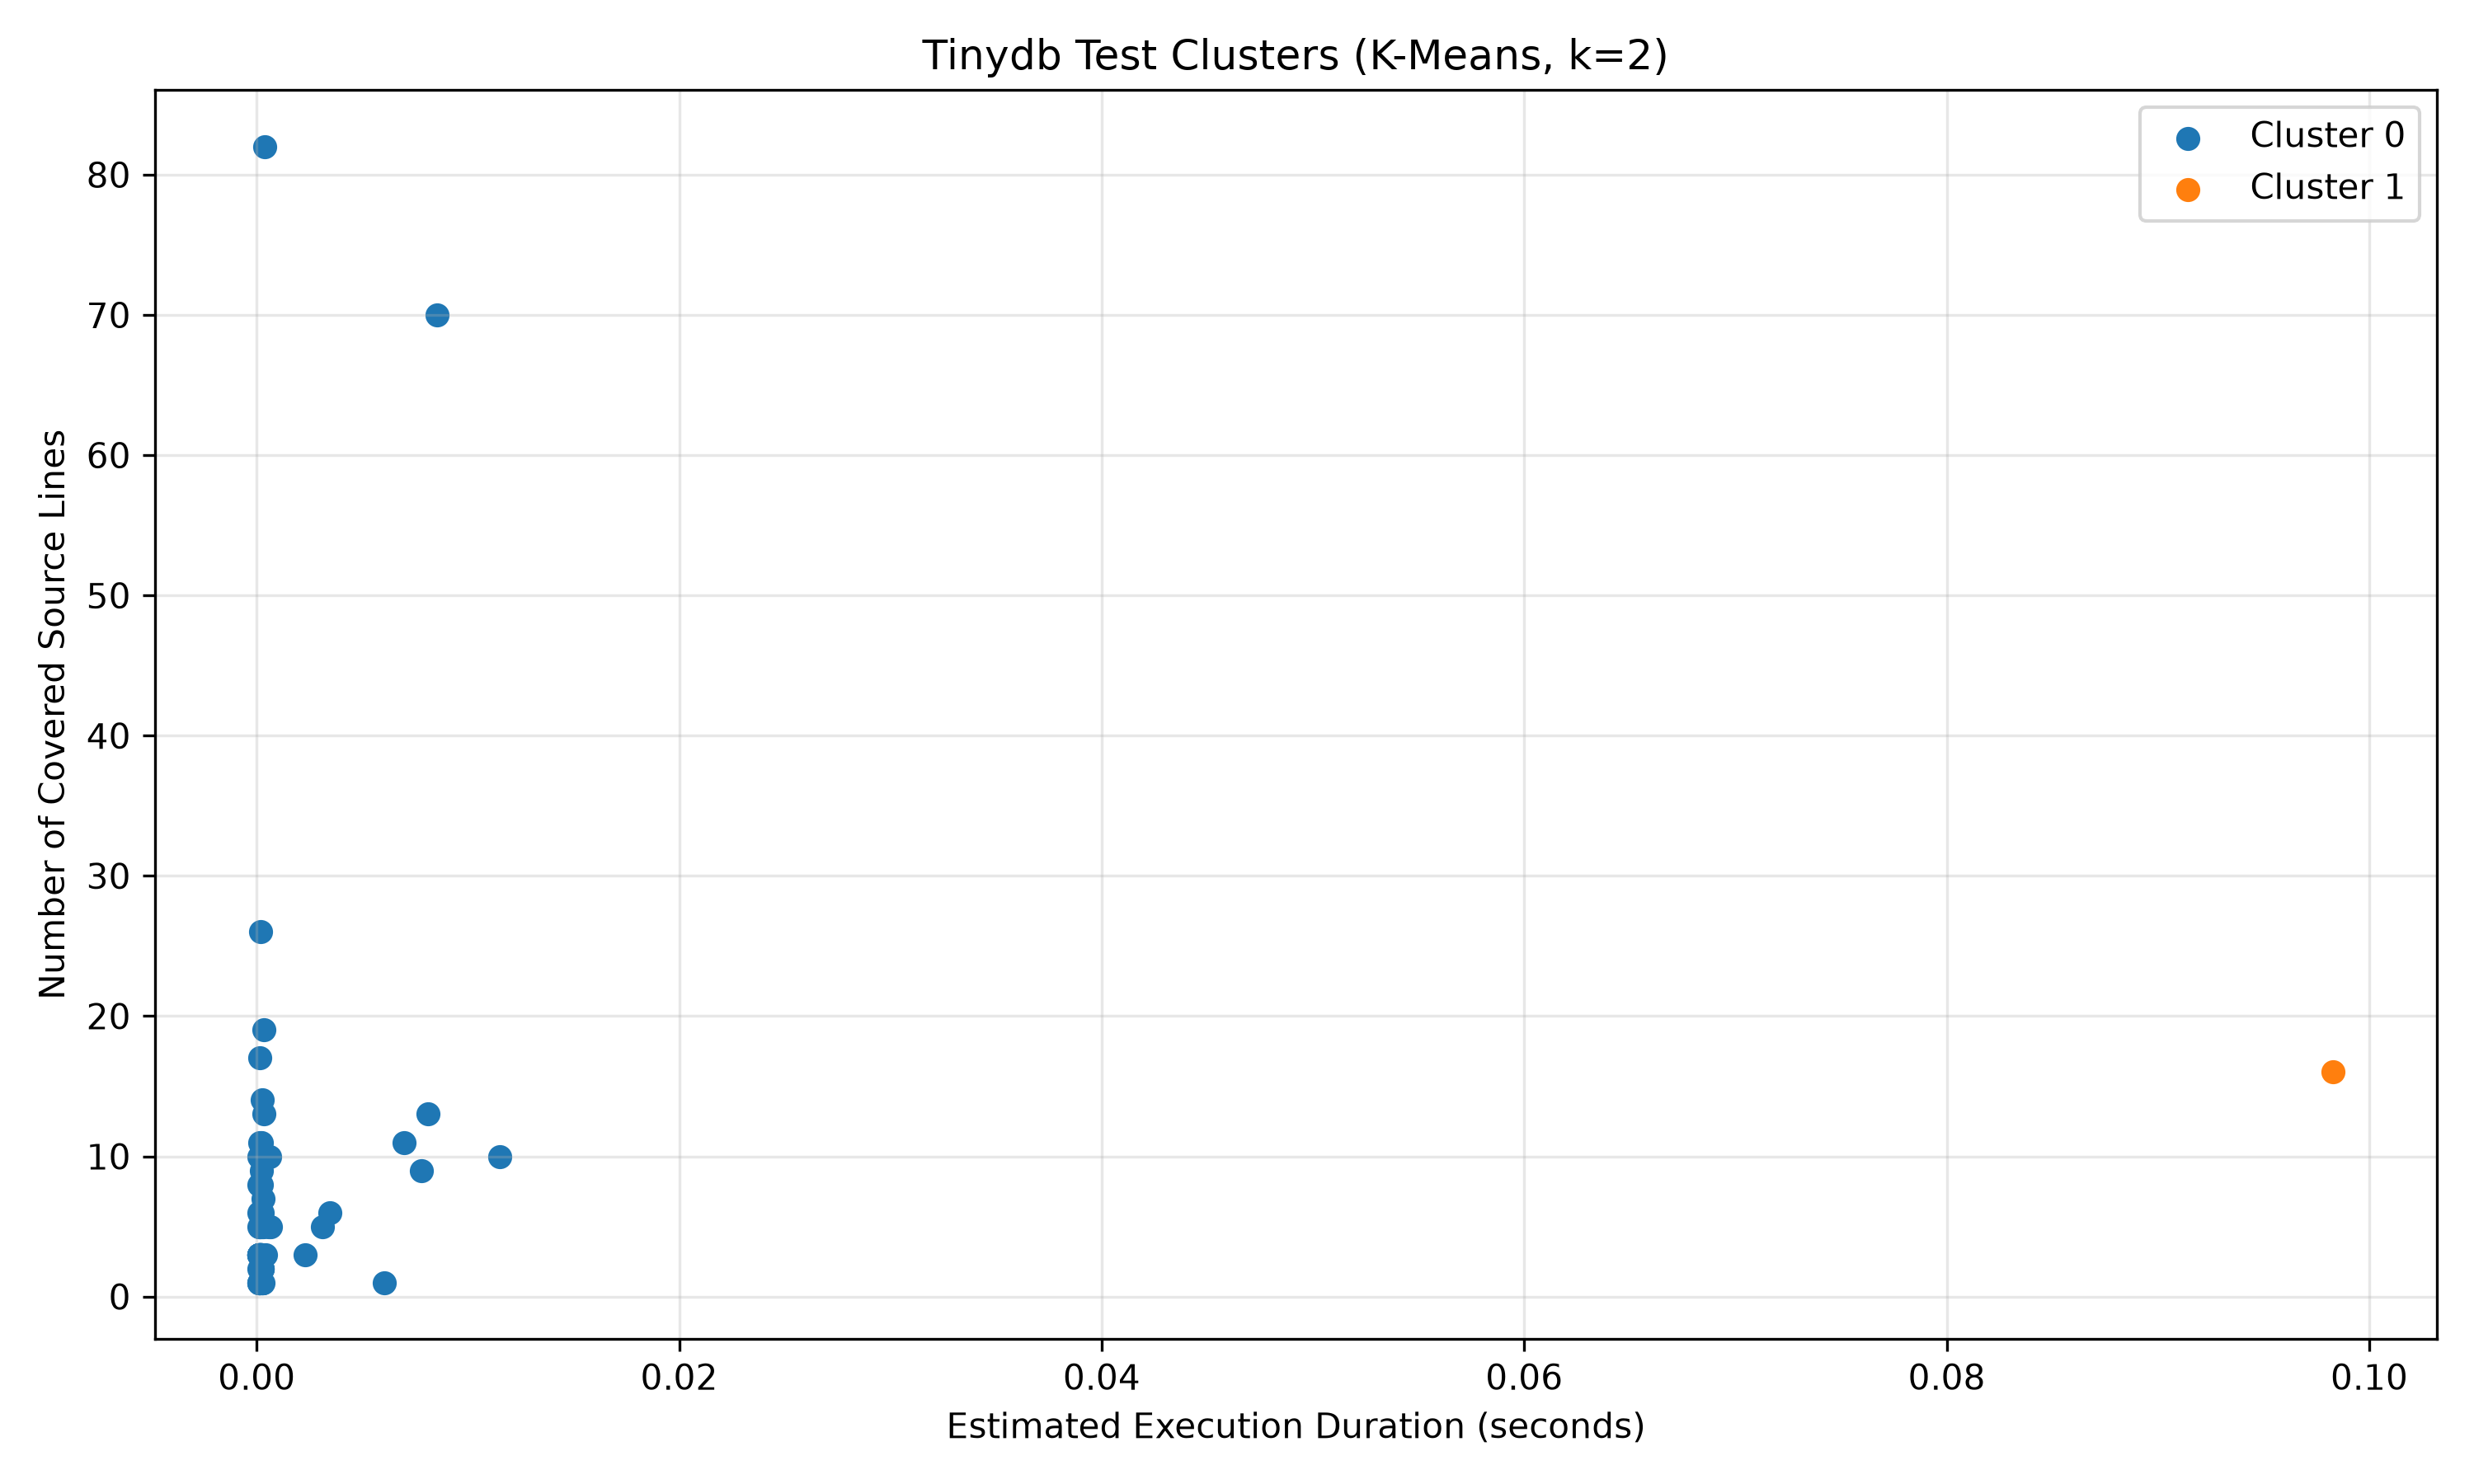

Data behind this chart, as committed beside it:
test_node_id, kalman_estimate_seconds, covered_line_count, cluster
tests/test_middlewares.py::test_caching, 0.000137, 17, 0
tests/test_middlewares.py::test_caching_…, 0.00854, 70, 0
tests/test_middlewares.py::test_caching_…, 0.0001696, 26, 0
tests/test_middlewares.py::test_caching_…, 0.007793, 9, 0
tests/test_middlewares.py::test_caching_…, 0.000105, 6, 0
tests/test_middlewares.py::test_caching_…, 0.0001268, 8, 0
tests/test_operations.py::test_add_int[m…, 0.000242, 3, 0
tests/test_operations.py::test_decrement…, 0.0001944, 3, 0
tests/test_operations.py::test_delete[me…, 0.0003878, 82, 0
tests/test_operations.py::test_increment…, 0.0002064, 3, 0
tests/test_operations.py::test_set[memor…, 0.000207, 3, 0
tests/test_operations.py::test_subtract[…, 0.0002045, 3, 0
tests/test_queries.py::test_all, 0.0002433, 8, 0
tests/test_queries.py::test_any, 0.0003018, 10, 0
tests/test_queries.py::test_callable_in_…, 0.0001358, 2, 0
tests/test_queries.py::test_callable_in_…, 0.0001266, 10, 0
tests/test_queries.py::test_custom, 0.0001404, 5, 0
tests/test_queries.py::test_custom_with_…, 0.0002889, 5, 0
tests/test_queries.py::test_empty_query_…, 0.0002336, 1, 0
tests/test_queries.py::test_eq, 0.0001401, 2, 0
tests/test_queries.py::test_equality, 0.0001048, 2, 0
tests/test_queries.py::test_fragment, 0.000144, 11, 0
tests/test_queries.py::test_ge, 0.0001236, 3, 0
tests/test_queries.py::test_gt, 0.0001269, 3, 0
tests/test_queries.py::test_has, 0.0002958, 1, 0
tests/test_queries.py::test_le, 0.0001145, 3, 0
tests/test_queries.py::test_lt, 0.0001193, 3, 0
tests/test_queries.py::test_ne, 0.000135, 3, 0
tests/test_queries.py::test_no_path, 0.000163, 2, 0
tests/test_queries.py::test_noop, 9.349843970741576e-05, 3, 0
tests/test_queries.py::test_not, 0.0001575, 2, 0
tests/test_queries.py::test_one_of, 0.0001079, 3, 0
tests/test_queries.py::test_or, 0.0001483, 3, 0
tests/test_queries.py::test_path_and, 0.0001514, 3, 0
tests/test_queries.py::test_path_exists, 0.0002122, 9, 0
tests/test_queries.py::test_regex, 0.000605, 10, 0
tests/test_queries.py::test_regex_flags_…, 0.00035, 19, 0
tests/test_queries.py::test_repr, 0.0001091, 1, 0
tests/test_storages.py::test_create_dirs, 0.00312, 5, 0
tests/test_storages.py::test_json_invali…, 0.002276, 3, 0
tests/test_storages.py::test_json_read, 0.006976, 11, 0
tests/test_storages.py::test_json_readwr…, 0.008109, 13, 0
tests/test_storages.py::test_yaml, 0.09829, 16, 1
tests/test_tables.py::test_lru_cache[mem…, 0.0002792, 1, 0
tests/test_tables.py::test_multiple_tabl…, 0.0002811, 1, 0
tests/test_tables.py::test_next_id[memor…, 0.0001602, 2, 0
tests/test_tables.py::test_persist_empty…, 0.00606, 1, 0
tests/test_tables.py::test_persist_table…, 0.0001542, 2, 0
tests/test_tables.py::test_query_cache[m…, 0.0002636, 6, 0
tests/test_tables.py::test_query_cache_w…, 0.0002472, 3, 0
tests/test_tables.py::test_table_repr[me…, 0.000585, 5, 0
tests/test_tables.py::test_tables_list[m…, 0.0001887, 3, 0
tests/test_tables.py::test_zero_cache_si…, 0.0002531, 2, 0
tests/test_tinydb.py::test_contains_ids[…, 0.0001544, 2, 0
tests/test_tinydb.py::test_contains_inva…, 0.0001691, 2, 0
tests/test_tinydb.py::test_custom_mappin…, 0.01152, 10, 0
tests/test_tinydb.py::test_doc_id_missin…, 0.0002084, 6, 0
tests/test_tinydb.py::test_drop_table, 0.0002264, 10, 0
tests/test_tinydb.py::test_get_invalid[m…, 0.0001619, 2, 0
tests/test_tinydb.py::test_insert_invali…, 0.000403, 3, 0
... 22 more rows
